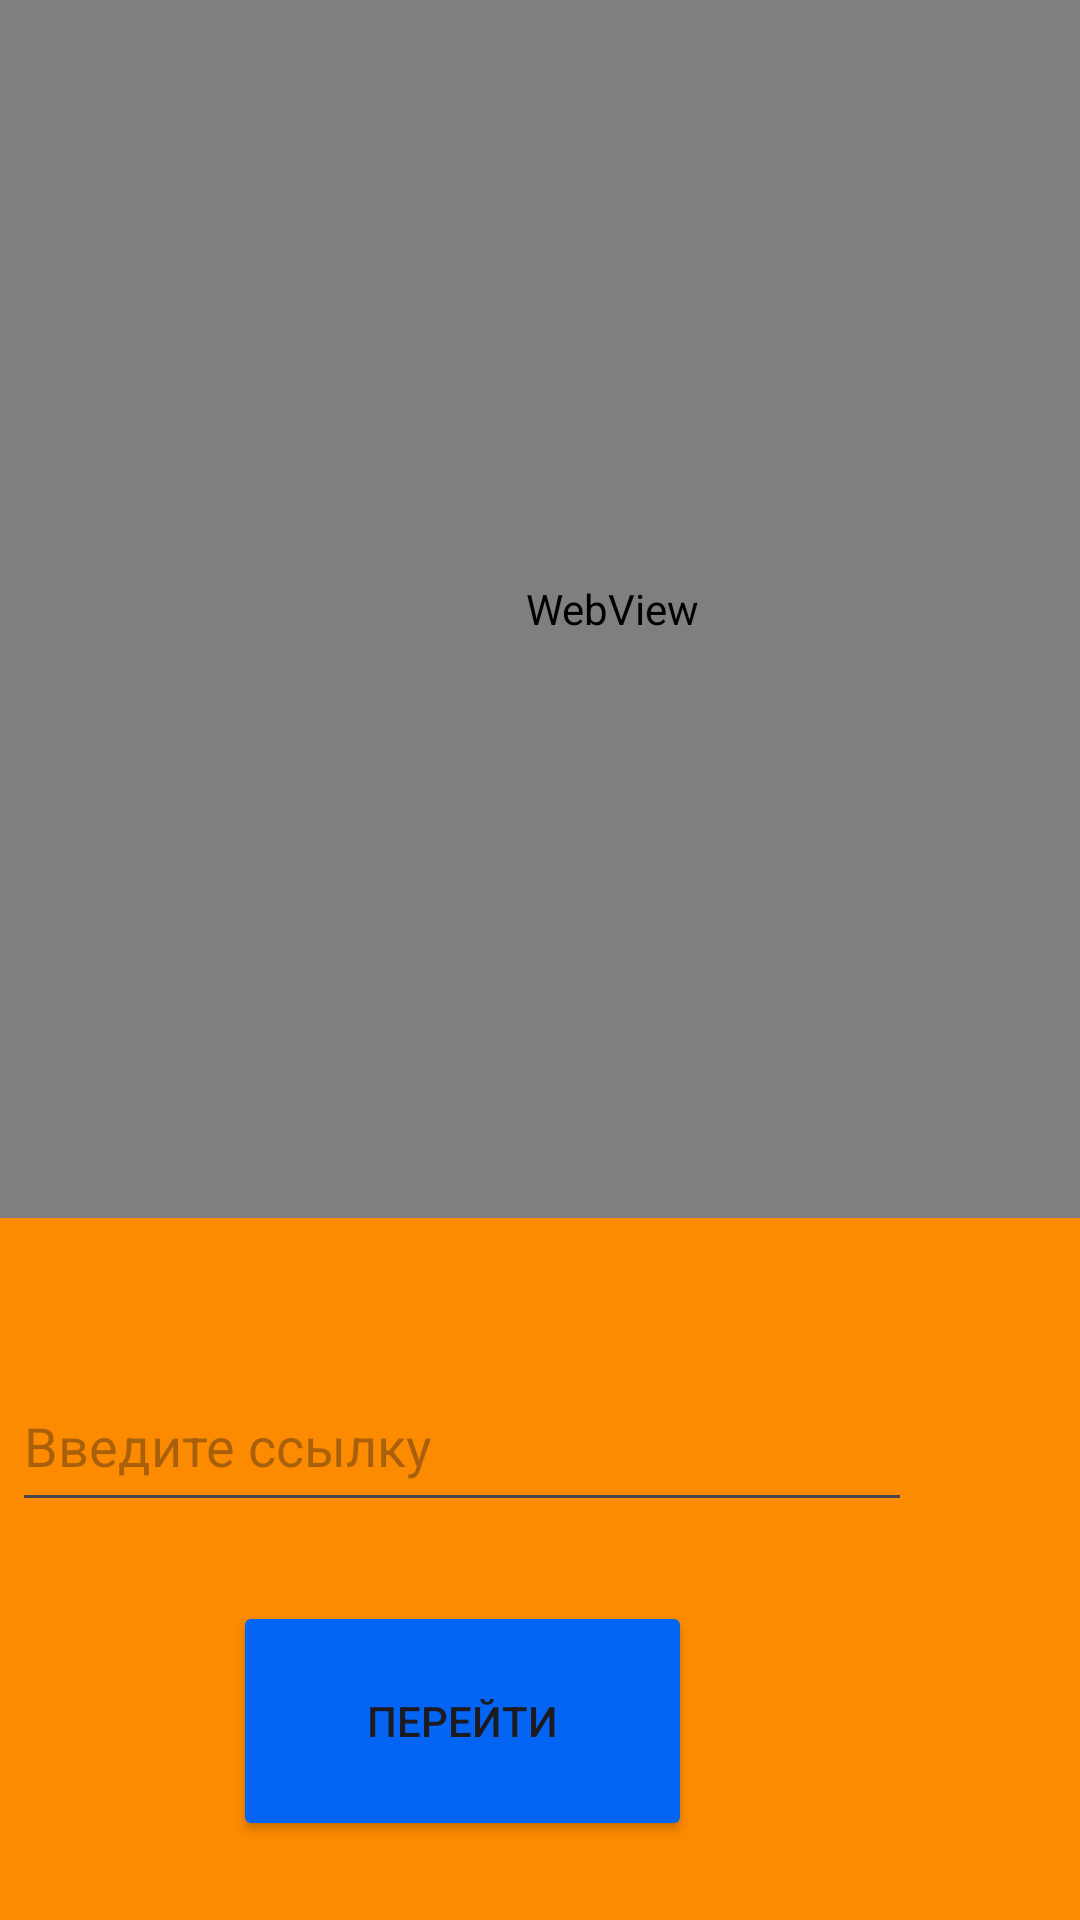

This screen was rendered from an Android layout file. Write that file and the resources it references.
<!-- AndroidManifest.xml: application theme Theme.SystemApplication -->
<!-- res/layout/activity_internet_active.xml -->
<?xml version="1.0" encoding="utf-8"?>
<androidx.constraintlayout.widget.ConstraintLayout xmlns:android="http://schemas.android.com/apk/res/android"
    xmlns:app="http://schemas.android.com/apk/res-auto"
    xmlns:tools="http://schemas.android.com/tools"
    android:layout_width="match_parent"
    android:layout_height="match_parent"
    android:background="#FD8B01"
    tools:context=".InternetActive">

    <EditText
        android:id="@+id/editText"
        android:layout_width="300dp"
        android:layout_height="54dp"
        android:layout_marginTop="428dp"
        android:layout_marginEnd="56dp"
        android:layout_marginBottom="1dp"
        android:ems="10"
        android:hint="@string/urlusing"
        android:inputType="text"
        app:layout_constraintBottom_toTopOf="@+id/accepturl"
        app:layout_constraintEnd_toEndOf="parent"
        app:layout_constraintTop_toTopOf="parent" />

    <Button
        android:id="@+id/accepturl"
        android:layout_width="153dp"
        android:layout_height="80dp"
        android:layout_marginBottom="1dp"
        android:backgroundTint="#0465F4"
        android:text="@string/urlgoing"
        app:layout_constraintBottom_toBottomOf="parent"
        app:layout_constraintEnd_toEndOf="@+id/editText"
        app:layout_constraintHorizontal_bias="0.502"
        app:layout_constraintStart_toStartOf="@+id/editText"
        app:layout_constraintTop_toBottomOf="@+id/editText" />

    <WebView
        android:id="@+id/weburl"
        android:layout_width="408dp"
        android:layout_height="406dp"
        tools:layout_editor_absoluteX="1dp"
        tools:layout_editor_absoluteY="76dp" />
</androidx.constraintlayout.widget.ConstraintLayout>
<!-- resources referenced by this layout -->
<resources>
  <string name="urlgoing">Перейти</string>
  <string name="urlusing">Введите ссылку</string>
  <style name="Theme.SystemApplication" parent="Theme.MaterialComponents.DayNight.DarkActionBar">
          
          <item name="colorPrimary">@color/purple_500</item>
          <item name="colorPrimaryVariant">@color/purple_700</item>
          <item name="colorOnPrimary">@color/white</item>
          
          <item name="colorSecondary">@color/teal_200</item>
          <item name="colorSecondaryVariant">@color/teal_700</item>
          <item name="colorOnSecondary">@color/black</item>
          
          <item name="android:statusBarColor">?attr/colorPrimaryVariant</item>
          
      </style>
  <!-- not gathered from this repository: default colours our renderer supplied (Android Studio template values) -->
  <color name="purple_500">#FF6200EE</color>
  <color name="purple_700">#FF3700B3</color>
  <color name="teal_200">#FF03DAC5</color>
  <color name="teal_700">#FF018786</color>
  <color name="black">#FF000000</color>
  <color name="white">#FFFFFFFF</color>
</resources>
